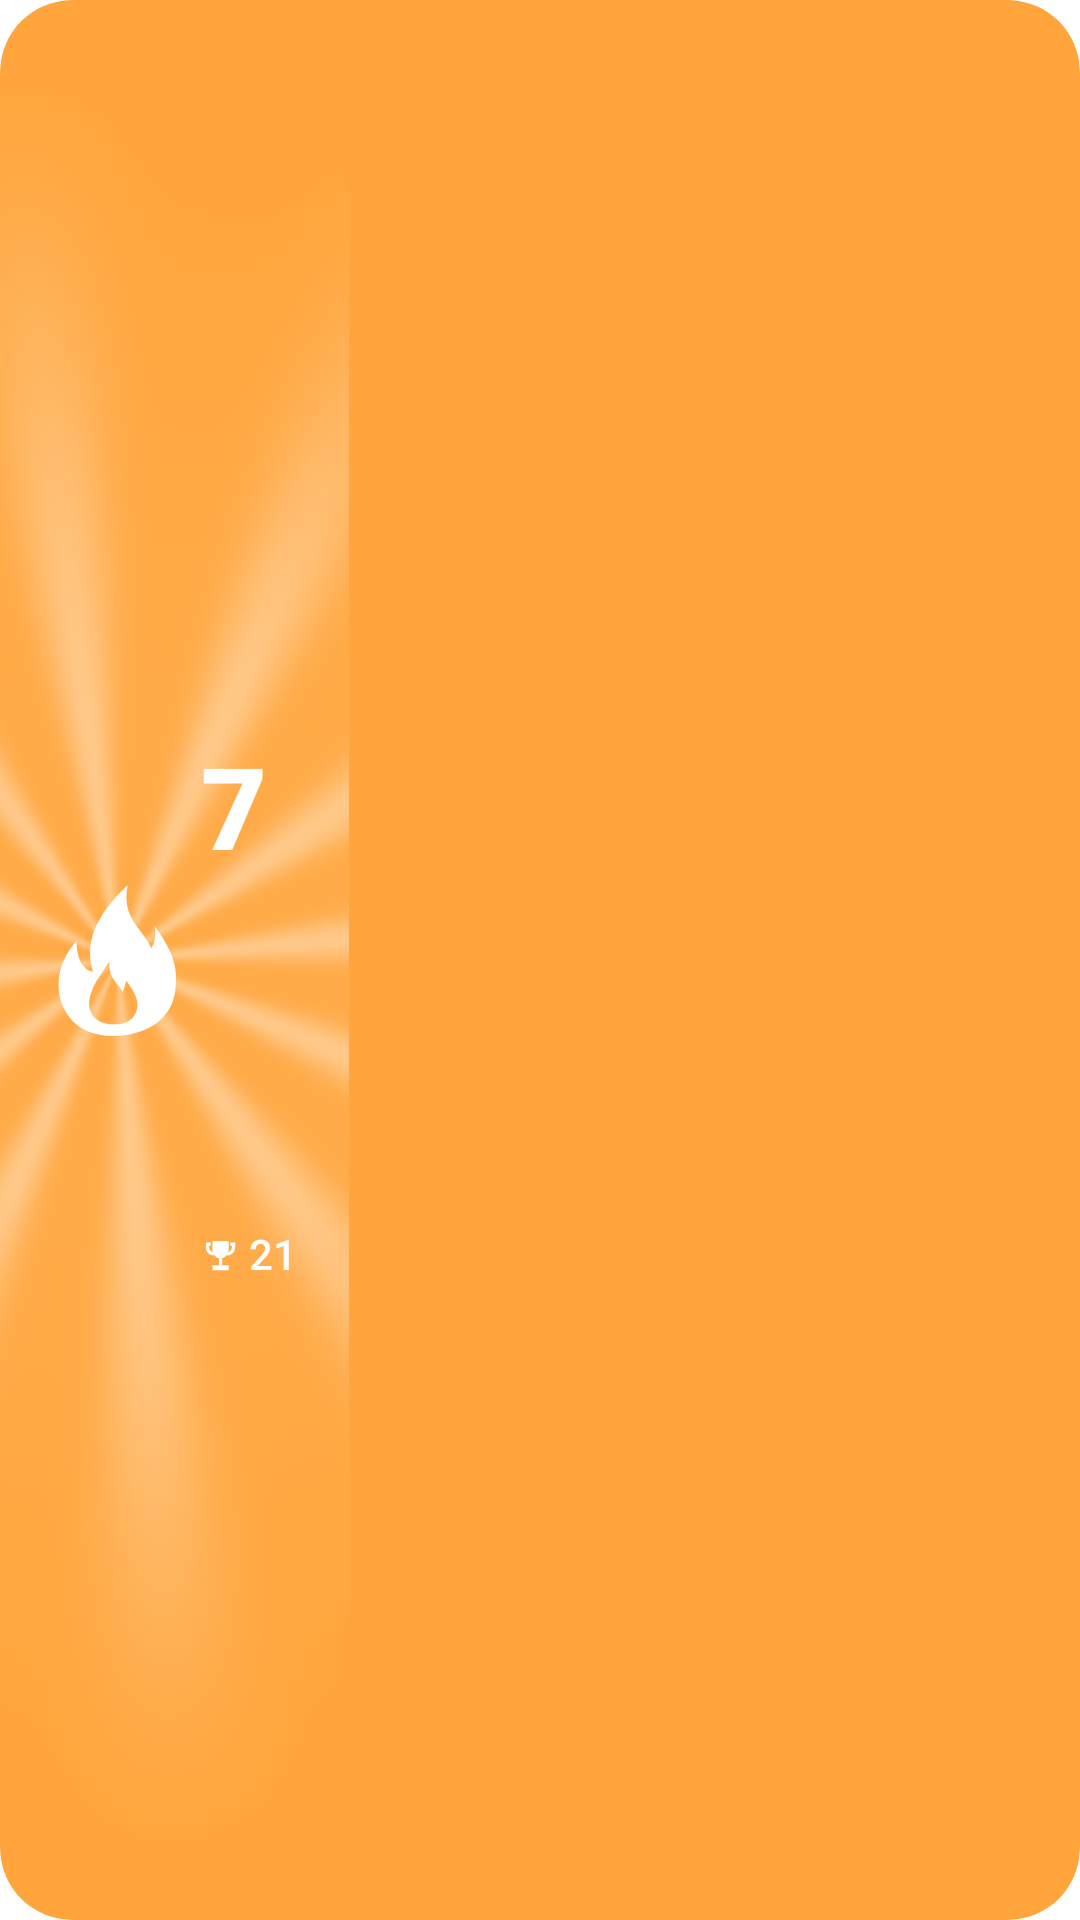

Layout XML and referenced resources for this Android screen:
<!-- AndroidManifest.xml: fallback theme Theme.MaterialComponents.DayNight.NoActionBar -->
<!-- res/layout/streak_widget_row.xml -->
<?xml version="1.0" encoding="utf-8"?>
<FrameLayout xmlns:android="http://schemas.android.com/apk/res/android"
    android:id="@+id/streak_root"
    android:layout_width="match_parent"
    android:layout_height="match_parent"
    android:background="@drawable/streak_widget_background"
    android:clipToOutline="true"
    android:importantForAccessibility="yes">

    
    <ImageView
        android:id="@+id/streak_rays"
        android:layout_width="154dp"
        android:layout_height="match_parent"
        android:layout_marginStart="-38dp"
        android:scaleType="centerCrop"
        android:alpha="0.85"
        android:src="@drawable/streak_widget_rays"
        android:importantForAccessibility="no" />

    <LinearLayout
        android:id="@+id/streak_row_content"
        android:layout_width="match_parent"
        android:layout_height="match_parent"
        android:orientation="horizontal"
        android:gravity="center_vertical"
        android:paddingStart="18dp"
        android:paddingEnd="16dp">
        <ImageView
            android:id="@+id/streak_flame"
            android:layout_width="42dp"
            android:layout_height="match_parent"
            android:scaleType="fitCenter"
            android:src="@drawable/streak_widget_flame"
            android:importantForAccessibility="no" />
        <LinearLayout
            android:layout_width="28dp"
            android:layout_weight="0.1"
            android:layout_height="match_parent"
            android:weightSum="7"
            android:gravity="center_vertical"
            android:layout_marginStart="7dp"
            android:orientation="vertical">
            <TextView
                android:id="@+id/streak_current"
                android:layout_width="match_parent"
                android:layout_height="25dp"
                android:layout_weight="2"
                android:text="7"
                android:textColor="#FFFFFF"
                android:textSize="38sp"
                android:fontFamily="sans-serif-black"
                android:includeFontPadding="false"
                android:gravity="center_vertical|start"
                android:maxLines="1"
                android:autoSizeTextType="uniform"
                android:autoSizeMinTextSize="6dp"
                android:autoSizeMaxTextSize="38dp"
                android:autoSizeStepGranularity="1dp"
                android:importantForAccessibility="no" />
            <LinearLayout
                android:layout_width="match_parent"
                android:layout_height="13dp"
                android:layout_weight="1"
                android:orientation="horizontal"
                android:gravity="center_vertical">
                <ImageView
                    android:id="@+id/streak_trophy"
                    android:layout_width="13dp"
                    android:layout_height="match_parent"
                    android:src="@drawable/streak_widget_trophy"
                    android:scaleType="fitCenter"
                    android:importantForAccessibility="no" />
                <TextView
                    android:id="@+id/streak_best"
                    android:layout_width="0dp"
                    android:layout_weight="1"
                    android:layout_height="match_parent"
                    android:layout_marginStart="3dp"
                    android:text="21"
                    android:textColor="#FFFFFF"
                    android:textSize="14sp"
                    android:fontFamily="sans-serif-medium"
                    android:includeFontPadding="false"
                    android:gravity="center_vertical|start"
                    android:maxLines="1"
                    android:autoSizeTextType="uniform"
                    android:autoSizeMinTextSize="6dp"
                    android:autoSizeMaxTextSize="14dp"
                    android:autoSizeStepGranularity="1dp"
                    android:importantForAccessibility="no" />
            </LinearLayout>
        </LinearLayout>
        <LinearLayout
            android:id="@+id/streak_week"
            android:layout_width="0dp"
            android:layout_weight="1"
            android:layout_height="match_parent"
            android:layout_marginStart="10dp"
            android:orientation="horizontal"
            android:gravity="center"
            android:visibility="gone" />
    </LinearLayout>
</FrameLayout>
<!-- resources referenced by this layout -->
<resources>
  <!-- drawable streak_widget_background (drawable) -->
  <shape xmlns:android="http://schemas.android.com/apk/res/android"><solid android:color="@color/streak_widget_active_background"/><corners android:radius="24dp"/></shape>
  <!-- drawable streak_widget_flame (drawable) -->
  <vector xmlns:android="http://schemas.android.com/apk/res/android" android:width="35dp" android:height="44dp" android:viewportWidth="84" android:viewportHeight="108">
      <group android:translateX="-11" android:translateY="-6">
          <path android:fillColor="#FFFFFF" android:fillType="evenOdd"
              android:pathData="M50,112 C26,112 14,95 14,77 C14,64 20,54 26,47 C26,60 31,67 37,68 C30,45 43,25 60,9 C56,32 70,38 76,52 C79,46 79,42 78,37 C90,53 94,66 92,80 C90,100 73,112 50,112 Z M51,104 C35,104 32,91 36,82 C38,75 43,69 48,61 C47,73 55,77 57,82 C58,78 59,76 59,74 C66,83 70,92 63,100 C60,103 56,104 51,104 Z"/>
      </group>
  </vector>
  <!-- drawable streak_widget_rays: png bitmap (drawable-nodpi, 78283 bytes) -->
  <!-- drawable streak_widget_trophy (drawable) -->
  <vector xmlns:android="http://schemas.android.com/apk/res/android"
      android:width="24dp" android:height="24dp"
      android:viewportWidth="24" android:viewportHeight="24">
      <path android:fillColor="#FFFFFF"
          android:pathData="M7,3H17V8C17,11.1 14.8,13.6 12,14C9.2,13.6 7,11.1 7,8ZM11,14H13V18H17V21H7V18H11ZM3,4H6V6H5V7C5,8.6 6.3,10 8,10V12C5.2,12 3,9.8 3,7ZM18,4H21V7C21,9.8 18.8,12 16,12V10C17.7,10 19,8.6 19,7V6H18Z" />
  </vector>
  <color name="streak_widget_active_background">#FFA53C</color>
</resources>
